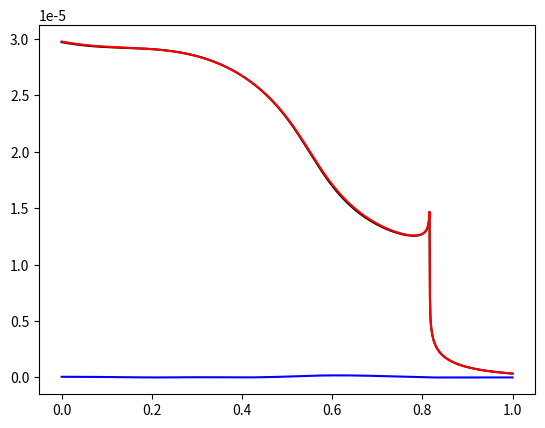

Python code for this plot:
import sys
import numpy as np
import matplotlib.pyplot as plt

def epsilon_metric(r1: list, r2: list):
    euclidean_metric2 = (r2[0] - r1[0])**2 + (r2[1] - r1[1])**2 + (r2[2] - r1[2])**2

    return np.sqrt(euclidean_metric2 + 1e-12)

def vector_norm(vector: list):
    magnitude = np.linalg.norm(vector)
    return [vector[0] / magnitude, vector[1] / magnitude, vector[2] / magnitude]

class Edge:
    def __init__(self, vertices: list):
        if not len(vertices) == 2:
            return None
        
        self.vertices = vertices

    def edge_altitude(self, r: list):
        a = epsilon_metric(r, self.vertices[1])
        b = epsilon_metric(r, self.vertices[0])
        c = epsilon_metric(self.vertices[0], self.vertices[1])

        d = (a+b+c) / (a+b-c)

        return np.log(d)

    def vector_representation(self):
        return np.subtract(self.vertices[1], self.vertices[0])

class Face:
    def __init__(self, vertices: list, J: list, M=[0,0,1]):
        if not len(vertices) >= 3:
            return None

        self.M = M
        self.J = J

        self.vertices = vertices

        self.edges = []

        for k in range(len(vertices)-1):
            self.edges.append(Edge([vertices[k],vertices[k+1]]))
        self.edges.append(Edge([vertices[-1],vertices[0]]))

        # Calculate surface norm from two arbitrary edges

        vec_edge_a = self.edges[0].vector_representation()
        vec_edge_b = self.edges[1].vector_representation()

        self.norm = vector_norm(np.cross(vec_edge_a, vec_edge_b))

    def _sum_edge_altitude(self, r: list):
        accumulator = 0

        for edge in self.edges:
            vec_rep = edge.vector_representation()
            normed_vec_rep = vec_rep / np.linalg.norm(vec_rep)

            trip_prod = np.dot(np.cross(self.norm, np.subtract(edge.vertices[0] ,r)), normed_vec_rep)
            accumulator += edge.edge_altitude(r)*trip_prod

        return accumulator

    def _sum_edge_altitude_grad(self, r: list):
        accumulator = [0, 0, 0]

        for edge in self.edges:
            vec_rep = edge.vector_representation()
            normed_vec_rep = vec_rep / np.linalg.norm(vec_rep)

            edge_altitude_grad = np.cross(self.norm, normed_vec_rep) * edge.edge_altitude(r)
            accumulator = np.add(accumulator, edge_altitude_grad)

        return accumulator

    def _calculate_solid_angle(self, r: list):
        accumulator = 0

        for i in range(0,len(self.vertices),2):
            triangle_vertices = []

            triangle_vertices.append(self.vertices[i])
            triangle_vertices.append(self.vertices[(i+1)%len(self.vertices)])
            triangle_vertices.append(self.vertices[(i-1)%len(self.vertices)])

            a = np.subtract(triangle_vertices[0], r)
            b = np.subtract(triangle_vertices[1], r)
            c = np.subtract(triangle_vertices[2], r)
            a_mag = epsilon_metric(r, triangle_vertices[0])
            b_mag = epsilon_metric(r, triangle_vertices[1])
            c_mag = epsilon_metric(r, triangle_vertices[2])

            D = a_mag*b_mag*c_mag + c_mag*np.dot(a, b) + b_mag*np.dot(a, c) + c_mag*np.dot(b, c)

            argument = np.dot(a, np.cross(b, c))

            accumulator += 2*np.arctan2(argument, D)

        return accumulator

    def _get_face_altitude(self, r: list):
        height = np.dot(np.subtract(self.vertices[0], r), self.norm)
        return self._sum_edge_altitude(r) - self._calculate_solid_angle(r)*height

    def _get_face_altitude_grad(self, r: list):
        return np.add(self._sum_edge_altitude_grad(r), np.multiply(self._calculate_solid_angle(r),self.norm))

    def b_flux(self, r: list):
        from_curr = np.cross(self.J, self.norm) * self._get_face_altitude(r) * 1.26e-6 / (4*np.pi)
        from_magn = - np.cross(np.cross(self.M, self.norm), self._get_face_altitude_grad(r)) * 1.26e-6 / (4*np.pi)
        return np.add(from_curr, from_magn)

    def h_flux(self, r: list):
        return np.cross(self.J, self.norm) * self._get_face_altitude(r) * 1.26e-6 / (4*np.pi)
    
    def m_flux(self, r: list):
        return -np.cross(np.cross(self.M, self.norm), self._get_face_altitude_grad(r)) * 1.26e-6 / (4*np.pi)

class Polyhedron:
    def __init__(self, vertices, winding, J, M):
        self._N = len(winding)

        self.J = J
        self.M = M

        self.faces = []

        for wind in winding:
            face_vertices = []
            for index in wind:
                face_vertices.append(vertices[index])

            self.faces.append(Face(face_vertices,J,M))

    def field(self, r, field = "B"):
        acc = [0, 0, 0]

        for face in self.faces:
            if field == "B":
                acc = np.add(acc, face.b_flux(r))
            elif field == "H":
                acc = np.add(acc, face.h_flux(r))
            elif field == "M":
                acc = np.add(acc, face.m_flux(r))
            else:
                print('oops')

        return acc


if __name__ == '__main__':
    v = [[1/3*np.sqrt(3),0,0],[-1/6*np.sqrt(3),1/2,0],[-1/6*np.sqrt(3),-1/2,0],[0,0,1/3*np.sqrt(6)]]

    poly = Polyhedron(v, [[0,2,1],[0,3,2],[0,1,3],[1,2,3]],[0,0,10],[10,10,10])

    """
    face1 = Face([v[0],v[2],v[1]],[0,0,0],[10,10,10])
    face2 = Face([v[0],v[3],v[2]],[0,0,0],[10,10,10])
    face3 = Face([v[0],v[1],v[3]],[0,0,0],[10,10,10])
    face4 = Face([v[1],v[2],v[3]],[0,0,0],[10,10,10])
    """

    bfield = []
    hfield = []
    mfield = []

    Z = np.linspace(0,1,num=1000)

    for z in Z:
        
        r = [0,0, z] 
        bfield.append(poly.field(r, "B"))
        hfield.append(poly.field(r, "H"))
        mfield.append(poly.field(r, "M"))
    

    bfield = np.array(bfield)
    hfield = np.array(hfield)
    mfield = np.array(mfield)

    plt.plot(Z,np.linalg.norm(bfield, axis=1), 'k-')
    plt.plot(Z,np.linalg.norm(hfield, axis=1), 'b-')
    plt.plot(Z,np.linalg.norm(mfield, axis=1), 'r-')
    plt.show()

